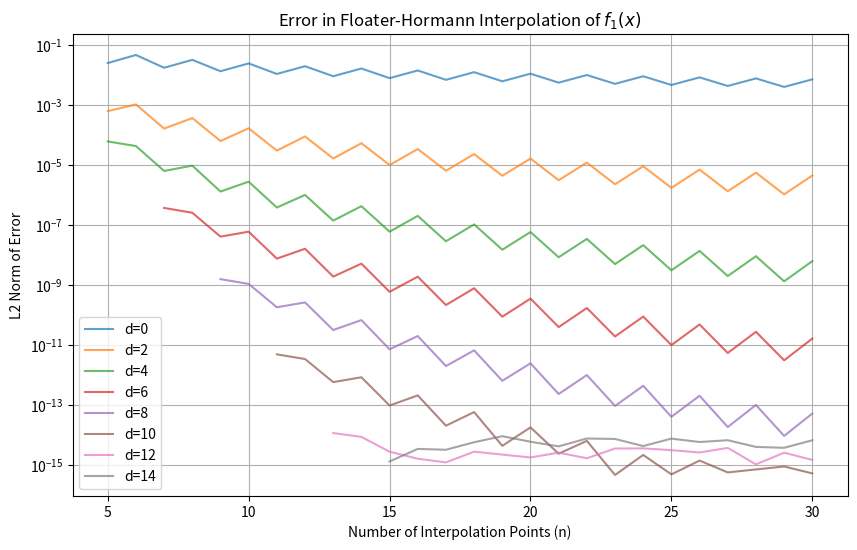

This chart was generated by the following Python code: (Note: this script raises an exception after producing the figure.)
import numpy as np
import matplotlib.pyplot as plt

##### PARAMETERS #####
X_START = -1
X_END = 1
NUM_EVAL_POINTS = 200


class NewtonInterpolator:
    def __init__(self, x_points, y_points):
        self.x_points = x_points
        self.y_points = y_points
        self.n = len(x_points)
        self.divided_diff = self.compute_divided_differences()

    def compute_divided_differences(self):
        n = self.n
        coef = np.zeros((n, n))
        coef[:, 0] = self.y_points

        for j in range(1, n):
            for i in range(n - j):
                coef[i][j] = (coef[i + 1][j - 1] - coef[i][j - 1]) / (self.x_points[i + j] - self.x_points[i])
        return coef[0]

    def evaluate(self, x):
        n = self.n
        result = self.divided_diff[0]
        term = 1.0

        for i in range(1, n):
            term *= (x - self.x_points[i - 1])
            result += self.divided_diff[i] * term
        return result
    

class NevilleInterpolator:
    def __init__(self, x_points, y_points):
        self.x_points = x_points
        self.y_points = y_points
        self.n = len(x_points)

    def evaluate_single_point(self, x):
        n = self.n
        y = np.copy(self.y_points)
        for k in range(1, n):
            y[0:n - k] = (self.x_points[k:n] - x) * y[0:n - k] + (x - self.x_points[0:n - k]) * y[1:n - k + 1]
            y[0:n - k] /= (self.x_points[k:n] - self.x_points[0:n - k])
        return y[0]
    
    def evaluate(self, x):
        return np.array([self.evaluate_single_point(xi) for xi in x])


class FloaterHormannInterpolator:    
    def __init__(self, x_points, y_points, d=3):
        self.x_points = np.asarray(x_points)
        self.y_points = np.asarray(y_points)
        self.n = len(x_points) - 1  # n is the max index (0-indexed)
        self.d = d
        if self.d > self.n:
            raise ValueError(f"d={d} cannot be larger than n={self.n}")
        self.weights = self.compute_weights()

    def compute_weights(self):
        # Initialize weights to zero
        weights = np.zeros(self.n + 1)
        
        for i in range(self.n + 1):
            total = 0.0
            # j ranges over all intervals that contain node i
            j_min = max(0, i - self.d)
            j_max = min(i, self.n - self.d)
            
            for j in range(j_min, j_max + 1):
                # Start with the sign (-1)^j
                term = (-1.0) ** j
                
                # Multiply by the product over k in [j, j+d], k ≠ i
                for k in range(j, j + self.d + 1):
                    if k != i:
                        term /= (self.x_points[i] - self.x_points[k])
                
                total += term
            
            weights[i] = total
        
        return weights

    def evaluate(self, x):
        x = np.asarray(x)
        num = np.zeros_like(x, dtype=float)
        denom = np.zeros_like(x, dtype=float)
        
        # Check for exact matches with nodes first
        for i in range(len(x)):
            exact_match = False
            for j in range(self.n + 1):
                if np.abs(x[i] - self.x_points[j]) < 1e-12:
                    num[i] = self.y_points[j]
                    denom[i] = 1.0
                    exact_match = True
                    break
            
            if not exact_match:
                for j in range(self.n + 1):
                    w_j = self.weights[j] / (x[i] - self.x_points[j])
                    num[i] += w_j * self.y_points[j]
                    denom[i] += w_j
        
        return num / denom

    # Alternative vectorized evaluation (more efficient for many points)
    def evaluate_vectorized(self, x):
        x = np.asarray(x)
        num = np.zeros_like(x, dtype=float)
        denom = np.zeros_like(x, dtype=float)
        
        for j in range(self.n + 1):
            # Handle division by zero more carefully
            with np.errstate(divide='ignore', invalid='ignore'):
                w_j = self.weights[j] / (x - self.x_points[j])
            
            # For points exactly at nodes, use the known function value
            mask = np.abs(x - self.x_points[j]) < 1e-12
            w_j[mask] = 0.0  # Will be handled separately
            
            num += w_j * self.y_points[j]
            denom += w_j
        
        # Handle points that exactly coincide with nodes
        for j in range(self.n + 1):
            mask = np.abs(x - self.x_points[j]) < 1e-12
            num[mask] = self.y_points[j]
            denom[mask] = 1.0
        
        return num / denom

def f1(x):
   return np.cos(x)

def f2(x):
   return 1 / (1 + 25 * x**2)


def plot_interpolations(function, interpolator, inter_label, func_label, title, n_arr):
    """Create subplots to show interpolation for different n values contained in n_arr.
    """
    x_eval = np.linspace(X_START, X_END, NUM_EVAL_POINTS)
    y_true = function(x_eval)

    plt.figure(figsize=(15, 3 * len(n_arr)))

    errors = np.zeros(len(n_arr))

    for i, n in enumerate(n_arr):
        xi = np.linspace(X_START, X_END, n)
        yi = function(xi)
        interpolator_instance = interpolator(xi, yi)
        y_interp = interpolator_instance.evaluate(x_eval)

        # l2 norm of the error
        errors[i] = np.sqrt(np.sum((y_true - y_interp) ** 2) / NUM_EVAL_POINTS)

        plt.subplot(len(n_arr), 1, i + 1)
        plt.plot(x_eval, y_true, label=f'True Function: {func_label}', color='blue')
        plt.plot(x_eval, y_interp, label=f'Interpolation: {inter_label} (n={n})', linestyle='--', color='red')
        plt.scatter(xi, yi, color='black', zorder=5)
        plt.title(f'{title} (n={n})')
        plt.xlabel('x')
        plt.ylabel('y')
        plt.legend()
        plt.grid()

    plt.tight_layout()
    plt.savefig("figures/" + inter_label + "_" + func_label.replace('$', '').replace('(', '').replace(')', '').replace('^', '').replace('/', '') + ".svg", format='svg')
    plt.show()

    # Plot errors vs n
    plt.figure()
    plt.plot(n_arr, errors, marker='o')
    plt.yscale('log')
    plt.xlabel('Number of Interpolation Points (n)')
    plt.ylabel('L2 Norm of Error')
    plt.title(f'Error in {inter_label} Interpolation of {func_label}')
    plt.grid()
    plt.savefig("figures/" + inter_label + "_" + func_label.replace('$', '').replace('(', '').replace(')', '').replace('^', '').replace('/', '') + "_error.svg", format='svg')
    plt.show()


def plot_floater_hormann_interpolations(function, func_label, n_arr):
    """Create subplots to show Floater-Hormann interpolation for different d values.
    """
    # Test different values of d depending on n
    d_values = [0, 3, 5, 8]

    d_colors = ['orange', 'green', 'red', 'purple']

    x_eval = np.linspace(X_START, X_END, NUM_EVAL_POINTS)
    y_true = function(x_eval)

    plt.figure(figsize=(15, 3 * len(n_arr)))

    errors = np.zeros((len(n_arr), len(d_values)))

    for n_idx, n in enumerate(n_arr):
        xi = np.linspace(X_START, X_END, n)
        yi = function(xi)
        plt.subplot(len(n_arr), 1, n_idx + 1)
        plt.plot(x_eval, y_true, label=f'True Function: {func_label}', color='blue')

        for d_idx, d in enumerate(d_values):
            if d >= n:
                continue  # Skip invalid d values

            interpolator_instance = FloaterHormannInterpolator(xi, yi, d=d)
            y_interp = interpolator_instance.evaluate(x_eval)

            # l2 norm of the error
            errors[n_idx, d_idx] = np.sqrt(np.sum((y_true - y_interp) ** 2) / NUM_EVAL_POINTS)
            
            plt.plot(x_eval, y_interp, label=f'Floater-Hormann (d={d})', linestyle='--', color=d_colors[d_idx])
            plt.scatter(xi, yi, color='black', zorder=5)

        plt.title(f'Floater-Hormann Interpolation of {func_label} (n={n})')
        plt.xlabel('x')
        plt.ylabel('y')
        plt.legend()
        plt.grid()

    plt.tight_layout()
    plt.savefig("figures/Floater_Hormann_" + func_label.replace('$', '').replace('(', '').replace(')', '').replace('^', '').replace('/', '') + ".svg", format='svg')
    plt.show()


def plot_floater_hormann_errors(function, func_label):
    n_values = range(5, 31)
    d_values = range(0, 16, 2)
    errors = np.zeros((len(n_values), len(d_values)))

    x_eval = np.linspace(X_START, X_END, NUM_EVAL_POINTS)
    y_true = function(x_eval)

    for n_idx, n in enumerate(n_values):
        xi = np.linspace(X_START, X_END, n)
        yi = function(xi)

        for d_idx, d in enumerate(d_values):
            if d >= n:
                errors[n_idx, d_idx] = np.nan  # Invalid case
                continue

            interpolator_instance = FloaterHormannInterpolator(xi, yi, d=d)
            y_interp = interpolator_instance.evaluate(x_eval)

            # l2 norm of the error
            errors[n_idx, d_idx] = np.sqrt(np.sum((y_true - y_interp) ** 2) / NUM_EVAL_POINTS)
    
    # Plot errors with respect to n for every d
    plt.figure(figsize=(10, 6))
    for d_idx, d in enumerate(d_values):
        valid_n_indices = [j for j in range(len(n_values)) if d < n_values[j]]
        plt.plot([n_values[j] for j in valid_n_indices], [errors[j, d_idx] for j in valid_n_indices], label=f'd={d}', alpha=0.7)
    
    plt.yscale('log')
    plt.xlabel('Number of Interpolation Points (n)')
    plt.ylabel('L2 Norm of Error')
    plt.title(f'Error in Floater-Hormann Interpolation of {func_label}')
    plt.grid()
    plt.legend()
    plt.savefig("figures/Floater_Hormann_" + func_label.replace('$', '').replace('(', '').replace(')', '').replace('^', '').replace('/', '') + "_error.svg", format='svg')
    plt.show()

if __name__ == "__main__":
    n_values = [5, 10, 15]

    # plot_interpolations(f1, NewtonInterpolator, 'Newton', r'$f_1(x)$', "Newton's Interpolation of cos(x)", n_values)

    # # Interpolation for f1 using Neville's method
    # plot_interpolations(f1, NevilleInterpolator, 'Neville', r'$f_1(x)$', "Neville's Interpolation of cos(x)", n_values)

    # plot_interpolations(f2, NewtonInterpolator, 'Newton', r'$f_2(x)$', "Newton's Interpolation of 1/(1+25x^2)", n_values)

    # # Interpolation for f2 using Neville's method
    # plot_interpolations(f2, NevilleInterpolator, 'Neville', r'$f_2(x)$', "Neville's Interpolation of 1/(1+25x^2)", n_values)

    # # Plot Floater-Hormann interpolations for f1
    # plot_floater_hormann_interpolations(f1, r'$f_1(x)$', n_arr=n_values)

    # # Plot Floater-Hormann interpolations for f2
    # plot_floater_hormann_interpolations(f2, r'$f_2(x)$', n_arr=n_values)

    # Plot Floater-Hormann error heatmap for f1
    plot_floater_hormann_errors(f1, r'$f_1(x)$')

    # Plot Floater-Hormann error heatmap for f2
    plot_floater_hormann_errors(f2, r'$f_2(x)$')